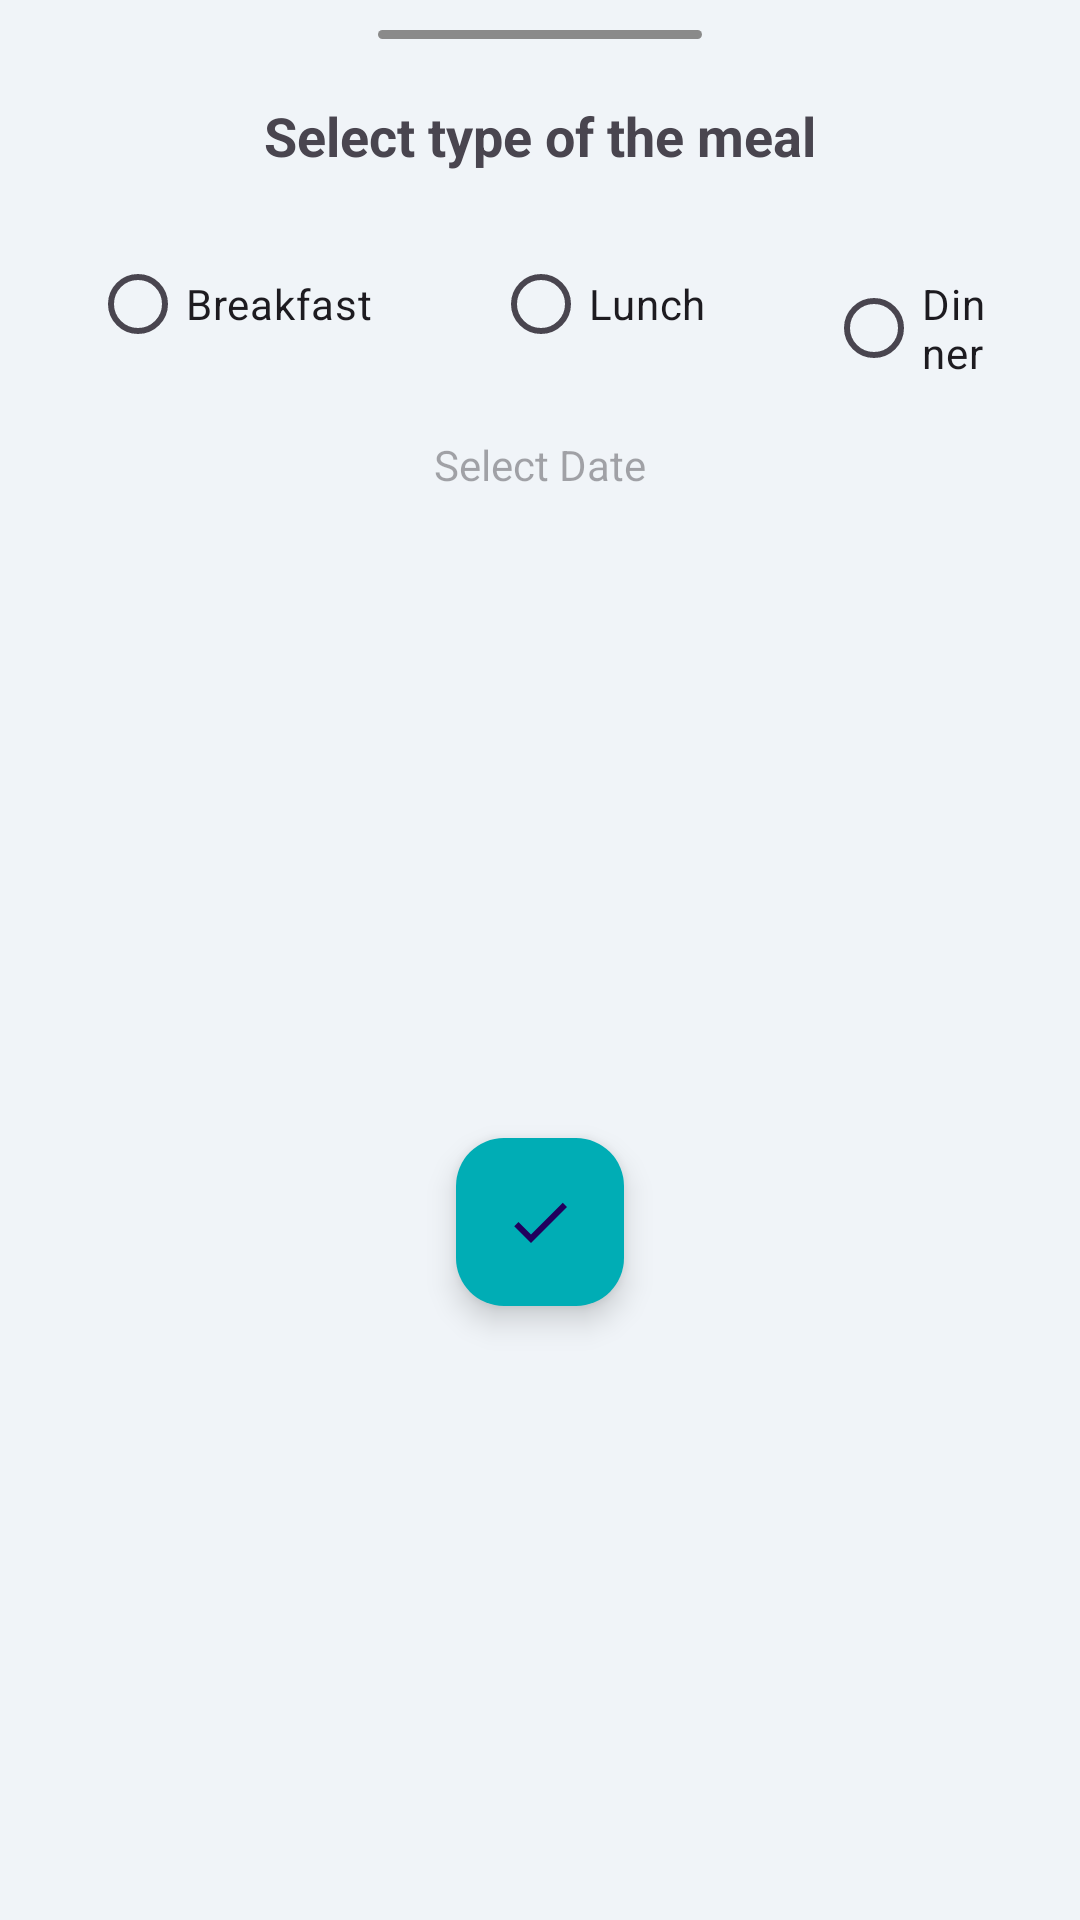

Produce the Android XML layout that renders to this screen, including the resource entries it uses.
<!-- AndroidManifest.xml: application theme Theme.FlexMeals -->
<!-- res/layout/calendar_bottomsheet.xml -->
<?xml version="1.0" encoding="utf-8"?>
<androidx.constraintlayout.widget.ConstraintLayout xmlns:android="http://schemas.android.com/apk/res/android"
    xmlns:app="http://schemas.android.com/apk/res-auto"
    android:layout_width="match_parent"
    android:layout_height="wrap_content"
    android:background="@color/colorBackgroundLight">

    <View
        android:id="@+id/dismiss"
        android:layout_width="0dp"
        android:layout_height="3dp"
        android:layout_marginTop="10dp"
        android:background="@drawable/dismiss"
        app:layout_constraintEnd_toEndOf="parent"
        app:layout_constraintStart_toStartOf="parent"
        app:layout_constraintTop_toTopOf="parent"
        app:layout_constraintWidth_percent=".3" />

    <TextView
        android:id="@+id/select_meal_tv"
        android:layout_width="match_parent"
        android:layout_height="wrap_content"
        android:layout_marginTop="10dp"
        android:gravity="center"
        android:padding="10dp"
        android:text="@string/select_type_of_the_meal"
        android:textSize="18sp"
        android:textStyle="bold"
        app:layout_constraintTop_toBottomOf="@id/dismiss" />

    <RadioGroup
        android:id="@+id/select_meal_rg"
        android:layout_width="0dp"
        android:layout_height="wrap_content"
        android:layout_marginStart="10dp"
        android:layout_marginTop="10dp"
        android:layout_marginEnd="10dp"
        android:orientation="horizontal"
        app:layout_constraintEnd_toEndOf="parent"
        app:layout_constraintStart_toStartOf="parent"
        app:layout_constraintTop_toBottomOf="@id/select_meal_tv">

        <RadioButton
            android:layout_width="wrap_content"
            android:layout_height="wrap_content"
            android:layout_marginHorizontal="20dp"
            android:text="@string/breakfast" />

        <RadioButton
            android:layout_width="wrap_content"
            android:layout_height="wrap_content"
            android:layout_marginHorizontal="20dp"
            android:text="@string/lunch" />

        <RadioButton
            android:layout_width="wrap_content"
            android:layout_height="wrap_content"
            android:layout_marginHorizontal="20dp"
            android:text="@string/dinner" />
    </RadioGroup>

    <com.google.android.material.textfield.TextInputLayout
        android:id="@+id/select_date_til"
        android:layout_width="match_parent"
        android:layout_height="wrap_content"
        android:layout_marginStart="10dp"
        android:layout_marginTop="10dp"
        android:layout_marginEnd="10dp"
        app:layout_constraintEnd_toEndOf="parent"
        app:layout_constraintStart_toStartOf="parent"
        app:layout_constraintTop_toBottomOf="@id/select_meal_rg">

        <TextView
            android:id="@+id/select_date_tv"
            android:layout_width="match_parent"
            android:layout_height="wrap_content"
            android:gravity="center"
            android:hint="Select Date"
            android:padding="10dp" />
    </com.google.android.material.textfield.TextInputLayout>

    <com.google.android.material.floatingactionbutton.FloatingActionButton
        android:id="@+id/add_meal"
        android:layout_width="wrap_content"
        android:layout_height="wrap_content"
        android:layout_marginTop="20dp"
        android:layout_marginBottom="20dp"
        android:backgroundTint="@color/colorPrimary"
        android:src="@drawable/ic_check"
        app:layout_constraintBottom_toBottomOf="parent"
        app:layout_constraintEnd_toEndOf="parent"
        app:layout_constraintStart_toStartOf="parent"
        app:layout_constraintTop_toBottomOf="@id/select_date_til" />

</androidx.constraintlayout.widget.ConstraintLayout>
<!-- resources referenced by this layout -->
<resources>
  <color name="colorBackgroundLight">#F0F4F8</color>
  <color name="colorPrimary">#00ADB5</color>
  <!-- drawable dismiss (drawable) -->
  <?xml version="1.0" encoding="utf-8"?>
  <shape xmlns:android="http://schemas.android.com/apk/res/android"
      android:shape="rectangle">
  
      <solid android:color="#8A8A8A" />
      <corners android:radius="20dp" />
  
  </shape>
  <!-- drawable ic_check (drawable) -->
  <vector xmlns:android="http://schemas.android.com/apk/res/android"
      android:width="40dp"
      android:height="40dp"
      android:tint="#FFFFFF"
      android:viewportWidth="24"
      android:viewportHeight="24">
      <path
          android:fillColor="@color/colorPrimaryVariant"
          android:pathData="M9,16.17L4.83,12l-1.42,1.41L9,19 21,7l-1.41,-1.41z" />
  </vector>
  <string name="breakfast">Breakfast</string>
  <string name="dinner">Dinner</string>
  <string name="lunch">Lunch</string>
  <string name="select_type_of_the_meal">Select type of the meal</string>
  <style name="Theme.FlexMeals" parent="Base.Theme.FlexMeals" />
  <color name="colorPrimaryVariant">#007A80</color>
  <style name="Base.Theme.FlexMeals" parent="Theme.Material3.DayNight.NoActionBar">
          
          
          <item name="colorPrimary">@color/colorPrimary</item>
      </style>
</resources>
